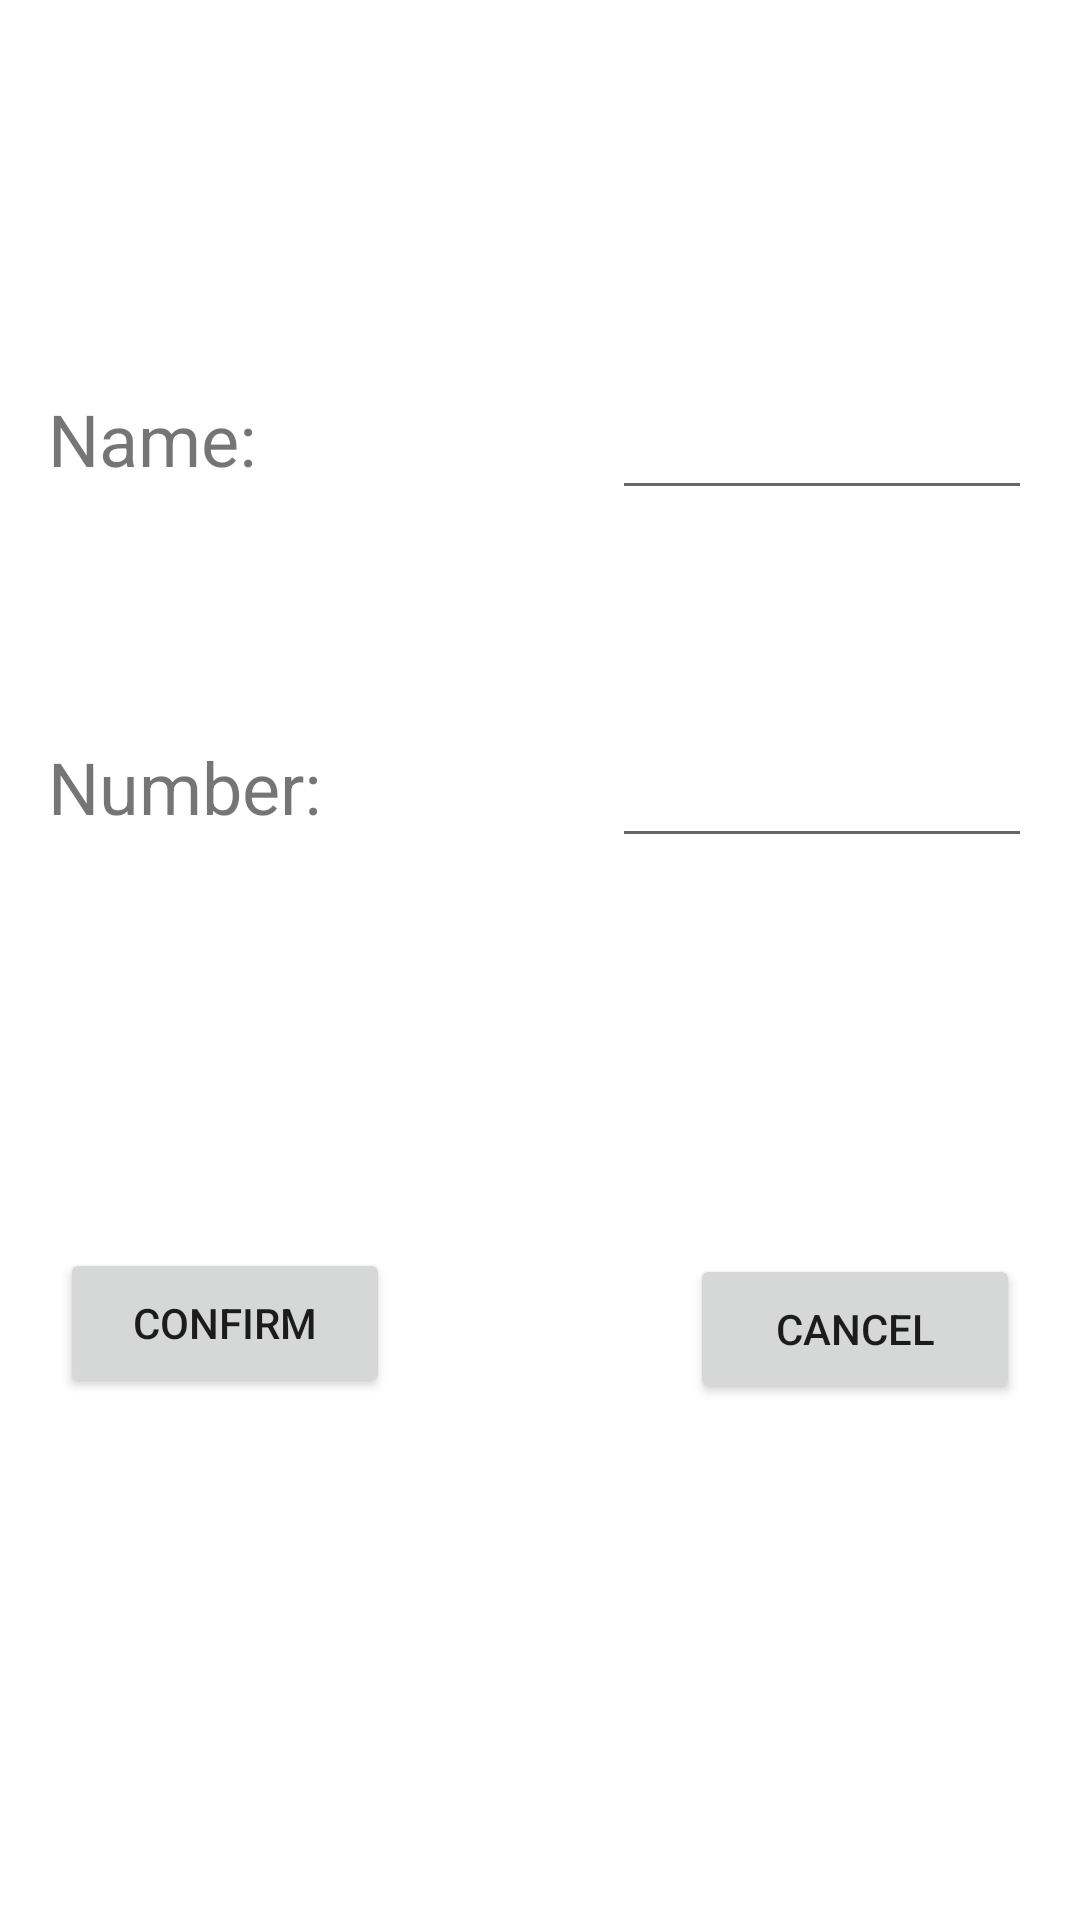

This screen was rendered from an Android layout file. Write that file and the resources it references.
<!-- AndroidManifest.xml: application theme Theme.FirstProject -->
<!-- res/layout/first_tab_dialog_fragment.xml -->
<?xml version="1.0" encoding="utf-8"?>
<androidx.constraintlayout.widget.ConstraintLayout xmlns:android="http://schemas.android.com/apk/res/android"
    xmlns:app="http://schemas.android.com/apk/res-auto"
    xmlns:tools="http://schemas.android.com/tools"
    android:layout_width="match_parent"
    android:layout_height="match_parent">

    <TextView
        android:id="@+id/enterName"
        android:layout_width="wrap_content"
        android:layout_height="36dp"
        android:layout_marginStart="16dp"
        android:layout_marginTop="130dp"
        android:text="Name: "
        android:textSize="24sp"
        app:layout_constraintEnd_toStartOf="@+id/editName"
        app:layout_constraintHorizontal_bias="0.0"
        app:layout_constraintHorizontal_chainStyle="spread"
        app:layout_constraintStart_toStartOf="parent"
        app:layout_constraintTop_toTopOf="parent" />

    <TextView
        android:id="@+id/enterNumber"
        android:layout_width="wrap_content"
        android:layout_height="36dp"
        android:layout_marginStart="16dp"
        android:layout_marginTop="80dp"
        android:text="Number:"
        android:textSize="24sp"
        app:layout_constraintEnd_toStartOf="@+id/editNumber"
        app:layout_constraintHorizontal_bias="0.0"
        app:layout_constraintStart_toStartOf="parent"
        app:layout_constraintTop_toBottomOf="@+id/enterName" />

    <EditText
        android:id="@+id/editName"
        android:layout_width="140dp"
        android:layout_height="44dp"
        android:layout_marginTop="126dp"
        android:layout_marginEnd="16dp"
        android:ems="10"
        android:inputType="textPersonName"
        android:textSize="18sp"
        app:layout_constraintEnd_toEndOf="parent"
        app:layout_constraintTop_toTopOf="parent" />

    <EditText
        android:id="@+id/editNumber"
        android:layout_width="140dp"
        android:layout_height="44dp"
        android:layout_marginTop="72dp"
        android:layout_marginEnd="16dp"
        android:ems="10"
        android:inputType="textPersonName"
        android:textSize="18sp"
        app:layout_constraintEnd_toEndOf="parent"
        app:layout_constraintTop_toBottomOf="@+id/editName" />

    <Button
        android:id="@+id/confirm"
        android:layout_width="110dp"
        android:layout_height="50dp"
        android:layout_gravity="bottom"
        android:layout_marginStart="20dp"
        android:layout_marginTop="60dp"
        android:layout_marginEnd="15dp"
        android:layout_marginBottom="100dp"
        android:text="Confirm"
        app:layout_constraintBottom_toBottomOf="parent"
        app:layout_constraintEnd_toStartOf="@+id/cancel"
        app:layout_constraintHorizontal_bias="0.0"
        app:layout_constraintStart_toStartOf="parent"
        app:layout_constraintTop_toBottomOf="@+id/enterNumber" />

    <Button
        android:id="@+id/cancel"
        android:layout_width="110dp"
        android:layout_height="50dp"
        android:layout_gravity="bottom"
        android:layout_marginTop="60dp"
        android:layout_marginEnd="20dp"
        android:layout_marginBottom="100dp"
        android:text="Cancel"
        app:layout_constraintBottom_toBottomOf="parent"
        app:layout_constraintEnd_toEndOf="parent"
        app:layout_constraintTop_toBottomOf="@+id/editNumber" />
</androidx.constraintlayout.widget.ConstraintLayout>
<!-- resources referenced by this layout -->
<resources>
  <style name="Theme.FirstProject" parent="Theme.MaterialComponents.DayNight.DarkActionBar">
          
          <item name="colorPrimary">@color/purple_200</item>
          <item name="colorPrimaryVariant">@color/purple_200</item>
          <item name="colorOnPrimary">@color/white</item>
          
          <item name="colorSecondary">@color/teal_200</item>
          <item name="colorSecondaryVariant">@color/teal_700</item>
          <item name="colorOnSecondary">@color/black</item>
          
          <item name="android:statusBarColor" tools:targetApi="l">?attr/colorPrimaryVariant</item>
          
      </style>
  <color name="purple_200">#81D8CF</color>
  <color name="white">#FFFFFF</color>
  <color name="teal_200">#80CBC4</color>
  <color name="teal_700">#00796B</color>
  <color name="black">#000000</color>
</resources>
